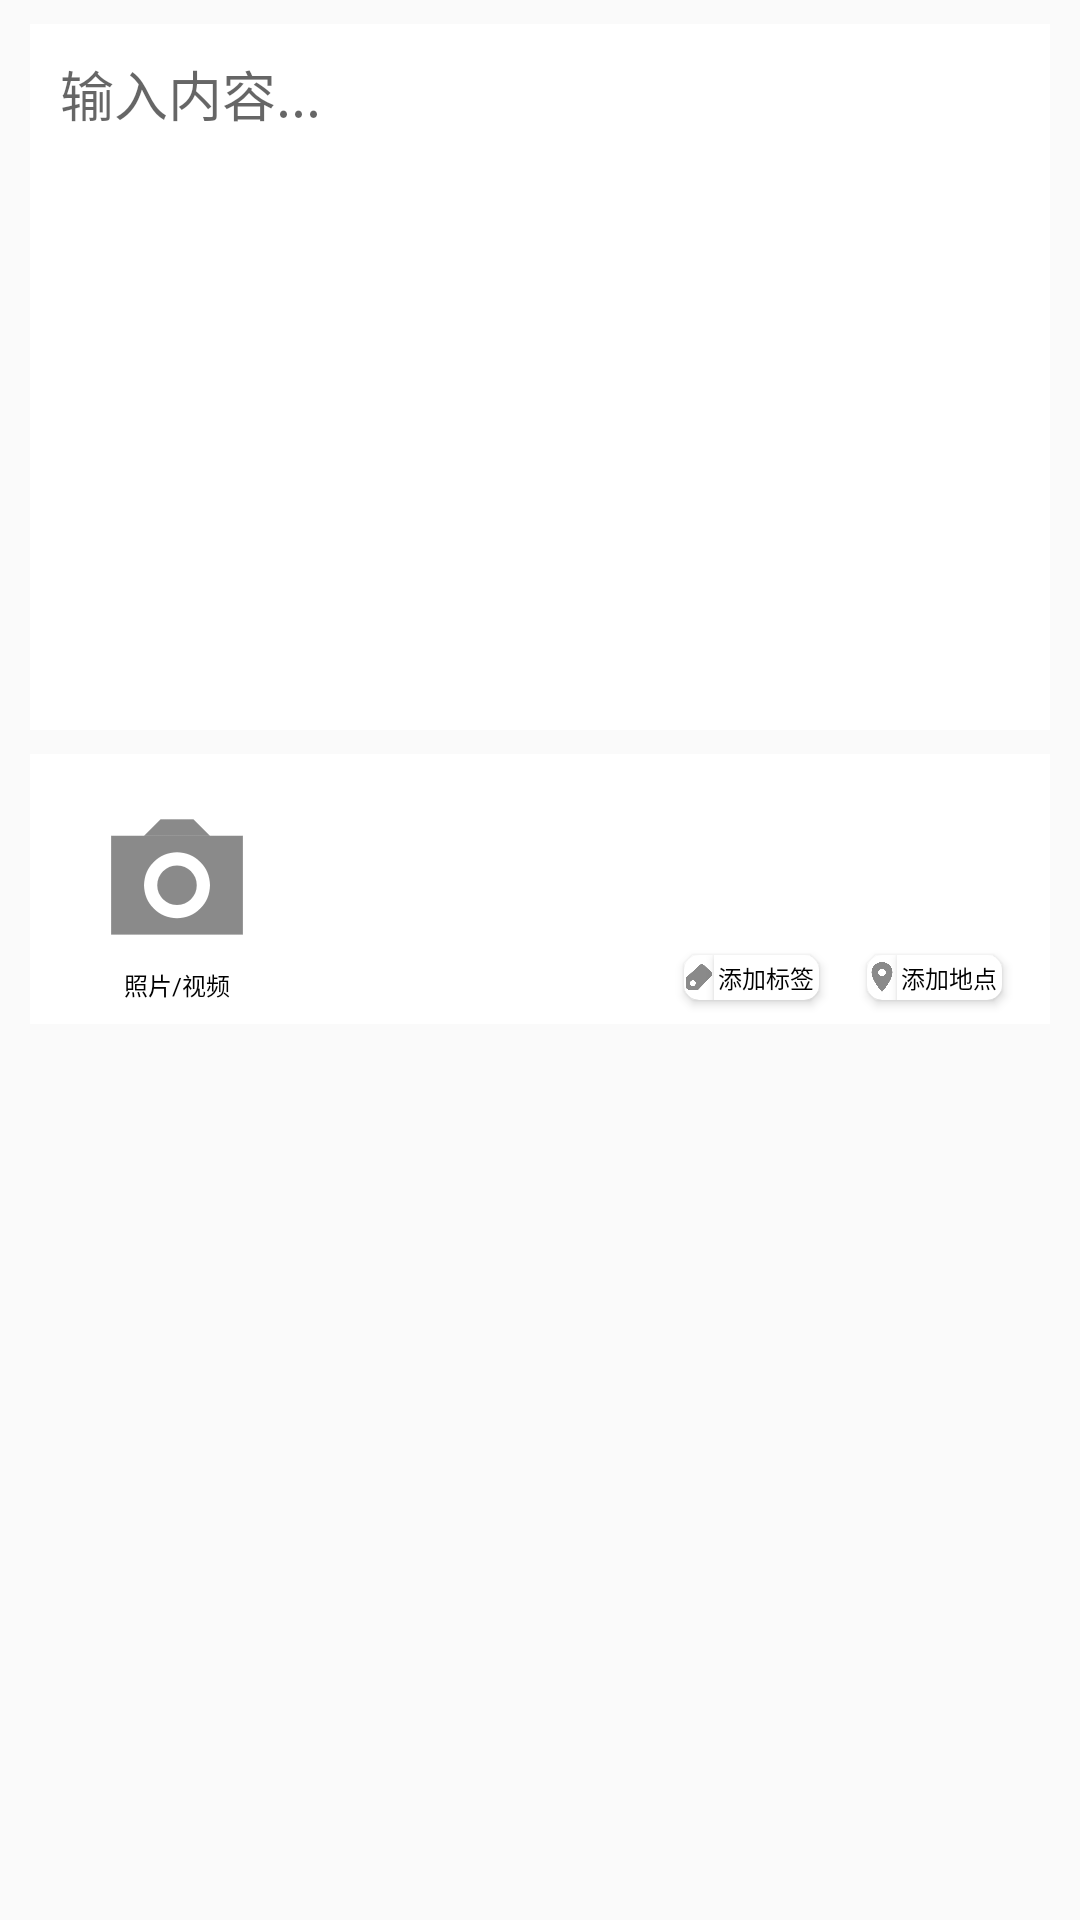

The Android layout XML behind this screen, and the referenced resources:
<!-- AndroidManifest.xml: application theme AppTheme -->
<!-- res/layout/fragment_release.xml -->
<?xml version="1.0" encoding="utf-8"?>
<androidx.constraintlayout.widget.ConstraintLayout xmlns:android="http://schemas.android.com/apk/res/android"
    xmlns:app="http://schemas.android.com/apk/res-auto"
    xmlns:tools="http://schemas.android.com/tools"
    android:layout_width="match_parent"
    android:layout_height="match_parent">

    <EditText
        android:id="@+id/et_release_task"
        android:layout_width="match_parent"
        android:layout_height="wrap_content"
        android:layout_marginLeft="10dp"
        android:layout_marginTop="8dp"
        android:layout_marginRight="10dp"
        android:background="#ffffff"
        android:gravity="top"
        android:hint="输入内容..."
        android:minLines="10"
        android:padding="10dp"
        android:textColor="#000000"
        android:textSize="18sp"
        app:layout_constraintEnd_toEndOf="parent"
        app:layout_constraintHorizontal_bias="0.0"
        app:layout_constraintStart_toStartOf="parent"
        app:layout_constraintTop_toTopOf="parent" />

    <View
        android:id="@+id/view2"
        android:layout_width="match_parent"
        android:layout_height="90dp"
        android:layout_marginLeft="10dp"
        android:layout_marginTop="8dp"
        android:layout_marginRight="10dp"
        android:background="#ffffff"
        app:layout_constraintEnd_toEndOf="parent"
        app:layout_constraintStart_toStartOf="parent"
        app:layout_constraintTop_toBottomOf="@+id/et_release_task" />

    <Button
        android:id="@+id/bt_task_camera"
        android:layout_width="50dp"
        android:layout_height="50dp"
        android:layout_marginStart="24dp"
        android:background="@drawable/ic_camera"
        app:layout_constraintBottom_toBottomOf="@+id/view2"
        app:layout_constraintStart_toStartOf="@+id/view2"
        app:layout_constraintTop_toBottomOf="@+id/et_release_task" />

    <TextView
        android:id="@+id/textView"
        android:layout_width="wrap_content"
        android:layout_height="wrap_content"
        android:layout_marginTop="5dp"
        android:text="照片/视频"
        android:textColor="#000000"
        android:textSize="8sp"
        app:layout_constraintEnd_toEndOf="@+id/bt_task_camera"
        app:layout_constraintStart_toStartOf="@+id/bt_task_camera"
        app:layout_constraintTop_toBottomOf="@+id/bt_task_camera" />

    <androidx.cardview.widget.CardView
        android:id="@+id/cv_label_release"
        android:layout_width="wrap_content"
        android:layout_height="wrap_content"
        android:layout_marginEnd="16dp"
        android:clickable="true"
        android:elevation="3dp"
        app:cardCornerRadius="5dp"
        app:layout_constraintBottom_toBottomOf="@+id/cv_location_release"
        app:layout_constraintEnd_toStartOf="@+id/cv_location_release"
        app:layout_constraintTop_toTopOf="@+id/cv_location_release">

        <LinearLayout
            android:layout_width="wrap_content"
            android:layout_height="wrap_content"
            android:orientation="horizontal">

            <ImageView
                android:layout_width="10dp"
                android:layout_height="10dp"
                android:layout_gravity="center"
                android:background="@drawable/ic_label" />

            <Button
                android:layout_width="35dp"
                android:layout_height="15dp"
                android:background="#ffffff"
                android:text="添加标签"
                android:textColor="#000000"
                android:textSize="8sp" />

        </LinearLayout>
    </androidx.cardview.widget.CardView>

    <androidx.cardview.widget.CardView
        android:id="@+id/cv_location_release"
        android:layout_width="wrap_content"
        android:layout_height="wrap_content"
        android:layout_marginEnd="16dp"
        android:layout_marginBottom="8dp"
        android:clickable="true"
        android:elevation="3dp"
        app:cardCornerRadius="5dp"
        app:layout_constraintBottom_toBottomOf="@+id/view2"
        app:layout_constraintEnd_toEndOf="@+id/view2">

        <LinearLayout
            android:layout_width="wrap_content"
            android:layout_height="wrap_content"
            android:orientation="horizontal">

            <ImageView
                android:layout_width="10dp"
                android:layout_height="10dp"
                android:layout_gravity="center"
                android:background="@drawable/ic_location" />

            <Button
                android:layout_width="35dp"
                android:layout_height="15dp"
                android:background="#ffffff"
                android:text="添加地点"
                android:textColor="#000000"
                android:textSize="8sp" />

        </LinearLayout>
    </androidx.cardview.widget.CardView>
























</androidx.constraintlayout.widget.ConstraintLayout>
<!-- resources referenced by this layout -->
<resources>
  <!-- drawable ic_camera: png bitmap (drawable, 7439 bytes) -->
  <!-- drawable ic_label: png bitmap (drawable, 8354 bytes) -->
  <!-- drawable ic_location: png bitmap (drawable-v24, 9869 bytes) -->
  <style name="AppTheme" parent="Theme.AppCompat.Light.NoActionBar">
          
          <item name="colorPrimary">@color/colorPrimary</item>
          <item name="colorPrimaryDark">@color/colorPrimaryDark</item>
          <item name="colorAccent">@color/colorAccent</item>
      </style>
  <color name="colorPrimary">#03A9F4</color>
  <color name="colorPrimaryDark">#2196F3</color>
  <color name="colorAccent">#00BCD4</color>
</resources>
